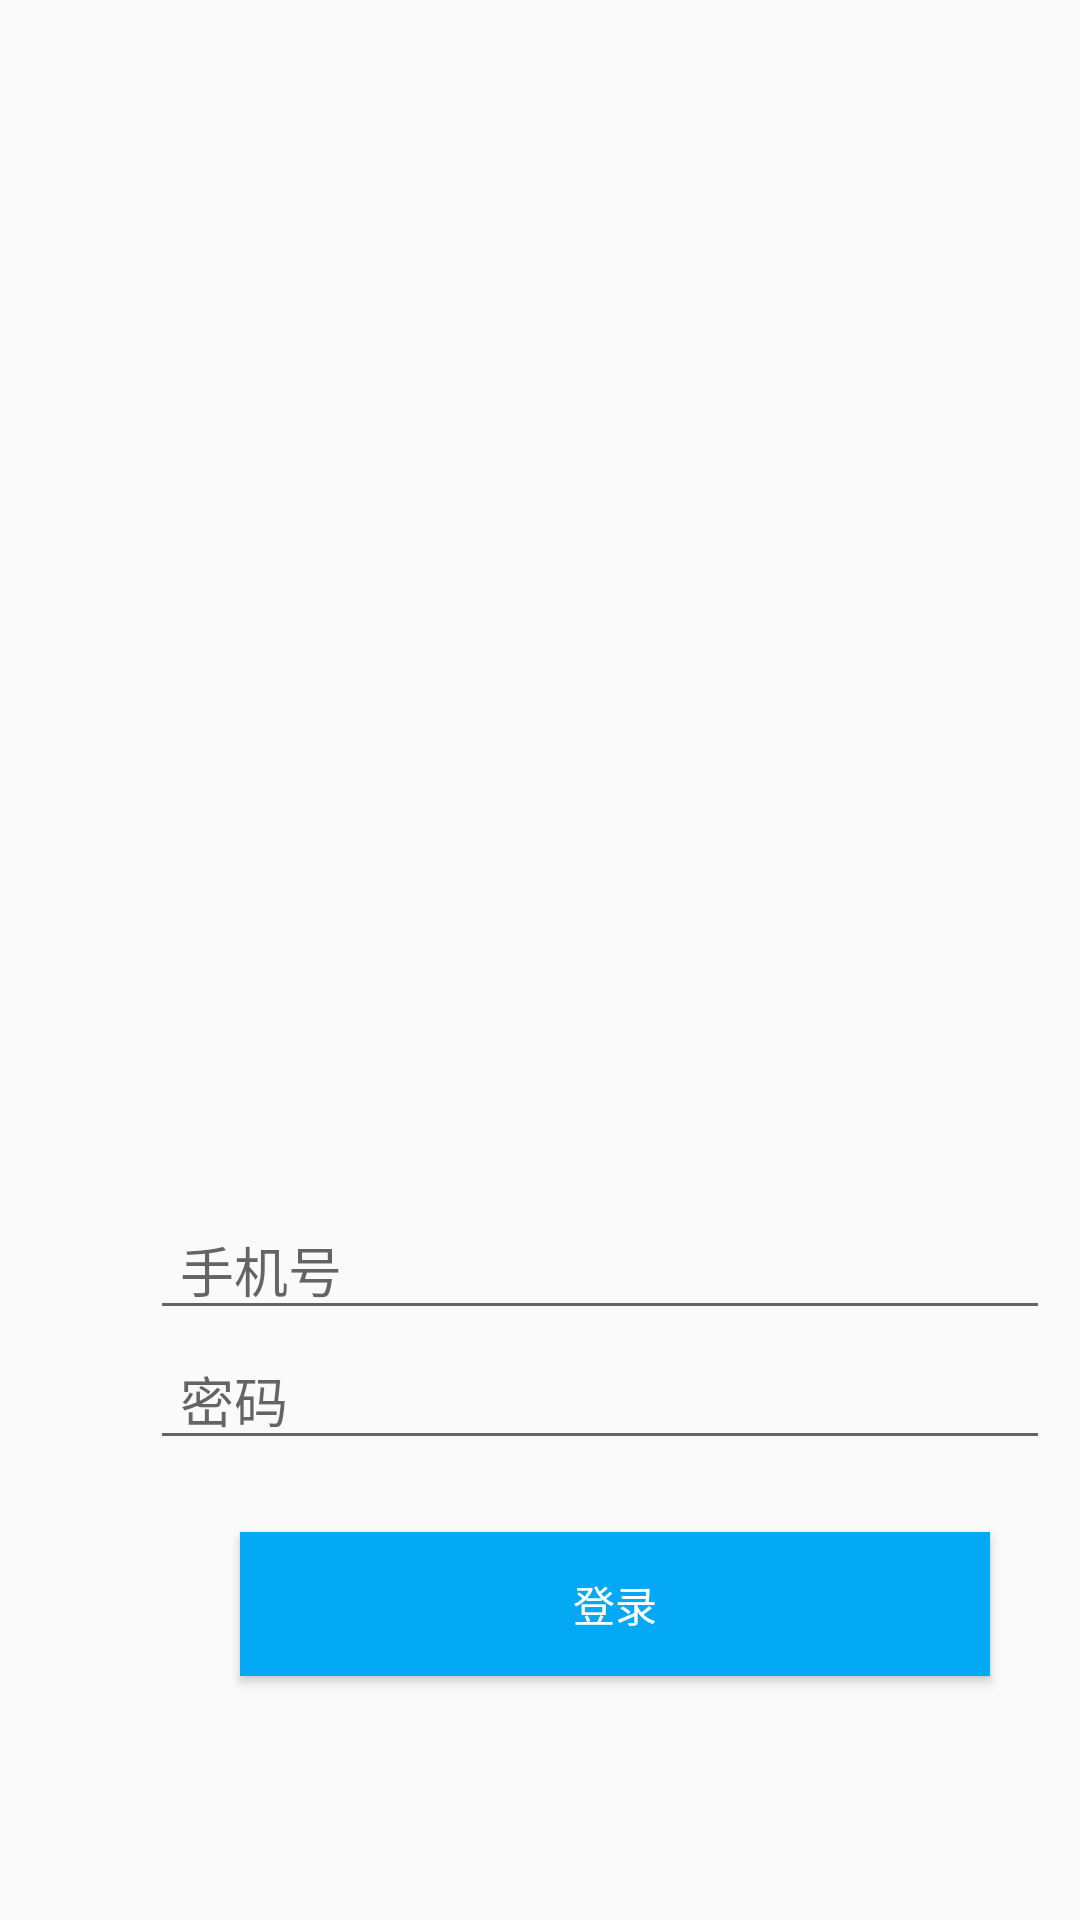

Write the Android layout XML for this screen, with the resource values it uses.
<!-- AndroidManifest.xml: application theme Theme.HelloWorld -->
<!-- res/layout/activity_test.xml -->
<?xml version="1.0" encoding="utf-8"?>
<RelativeLayout xmlns:android="http://schemas.android.com/apk/res/android"
    xmlns:app="http://schemas.android.com/apk/res-auto"
    xmlns:tools="http://schemas.android.com/tools"
    android:layout_width="match_parent"
    android:layout_height="match_parent"
    tools:context=".TestActivity">
    <EditText
        android:layout_marginLeft="50dp"
        android:layout_width="300dp"
        android:layout_height="wrap_content"
        android:hint="手机号"
        android:id="@+id/et_1"
        android:layout_marginTop="400dp"
        android:paddingLeft="10dp"
        android:maxLines="1"></EditText>
    <EditText
        android:layout_marginLeft="50dp"
        android:layout_width="300dp"
        android:layout_height="wrap_content"
        android:hint="密码"
        android:id="@+id/et_2"
        android:layout_below="@+id/et_1"
        android:paddingLeft="10dp"
        android:maxLines="1"></EditText>

    <Button
        android:layout_width="250dp"
        android:layout_marginLeft="80dp"
        android:layout_height="wrap_content"
        android:layout_below="@id/et_2"
        android:layout_marginTop="24dp"
        android:background="#03A9F4"
        android:gravity="center"
        android:text="登录"
        android:id="@+id/btn_1"
        android:textColor="@color/white"></Button>

</RelativeLayout>
<!-- resources referenced by this layout -->
<resources>
  <style name="Theme.HelloWorld" parent="Theme.MaterialComponents.DayNight.DarkActionBar.Bridge">
          
          <item name="colorPrimary">@color/purple_500</item>
          <item name="colorPrimaryVariant">@color/purple_700</item>
          <item name="colorOnPrimary">@color/white</item>
  
          
          <item name="colorSecondary">@color/teal_200</item>
          <item name="colorSecondaryVariant">@color/teal_700</item>
          <item name="colorOnSecondary">@color/black</item>
          
          <item name="android:statusBarColor">?attr/colorPrimaryVariant</item>
          
      </style>
  <!-- not gathered from this repository: default colours our renderer supplied (Android Studio template values) -->
  <color name="purple_500">#FF6200EE</color>
  <color name="purple_700">#FF3700B3</color>
  <color name="teal_200">#FF03DAC5</color>
  <color name="teal_700">#FF018786</color>
  <color name="black">#FF000000</color>
  <color name="white">#FFFFFFFF</color>
</resources>
